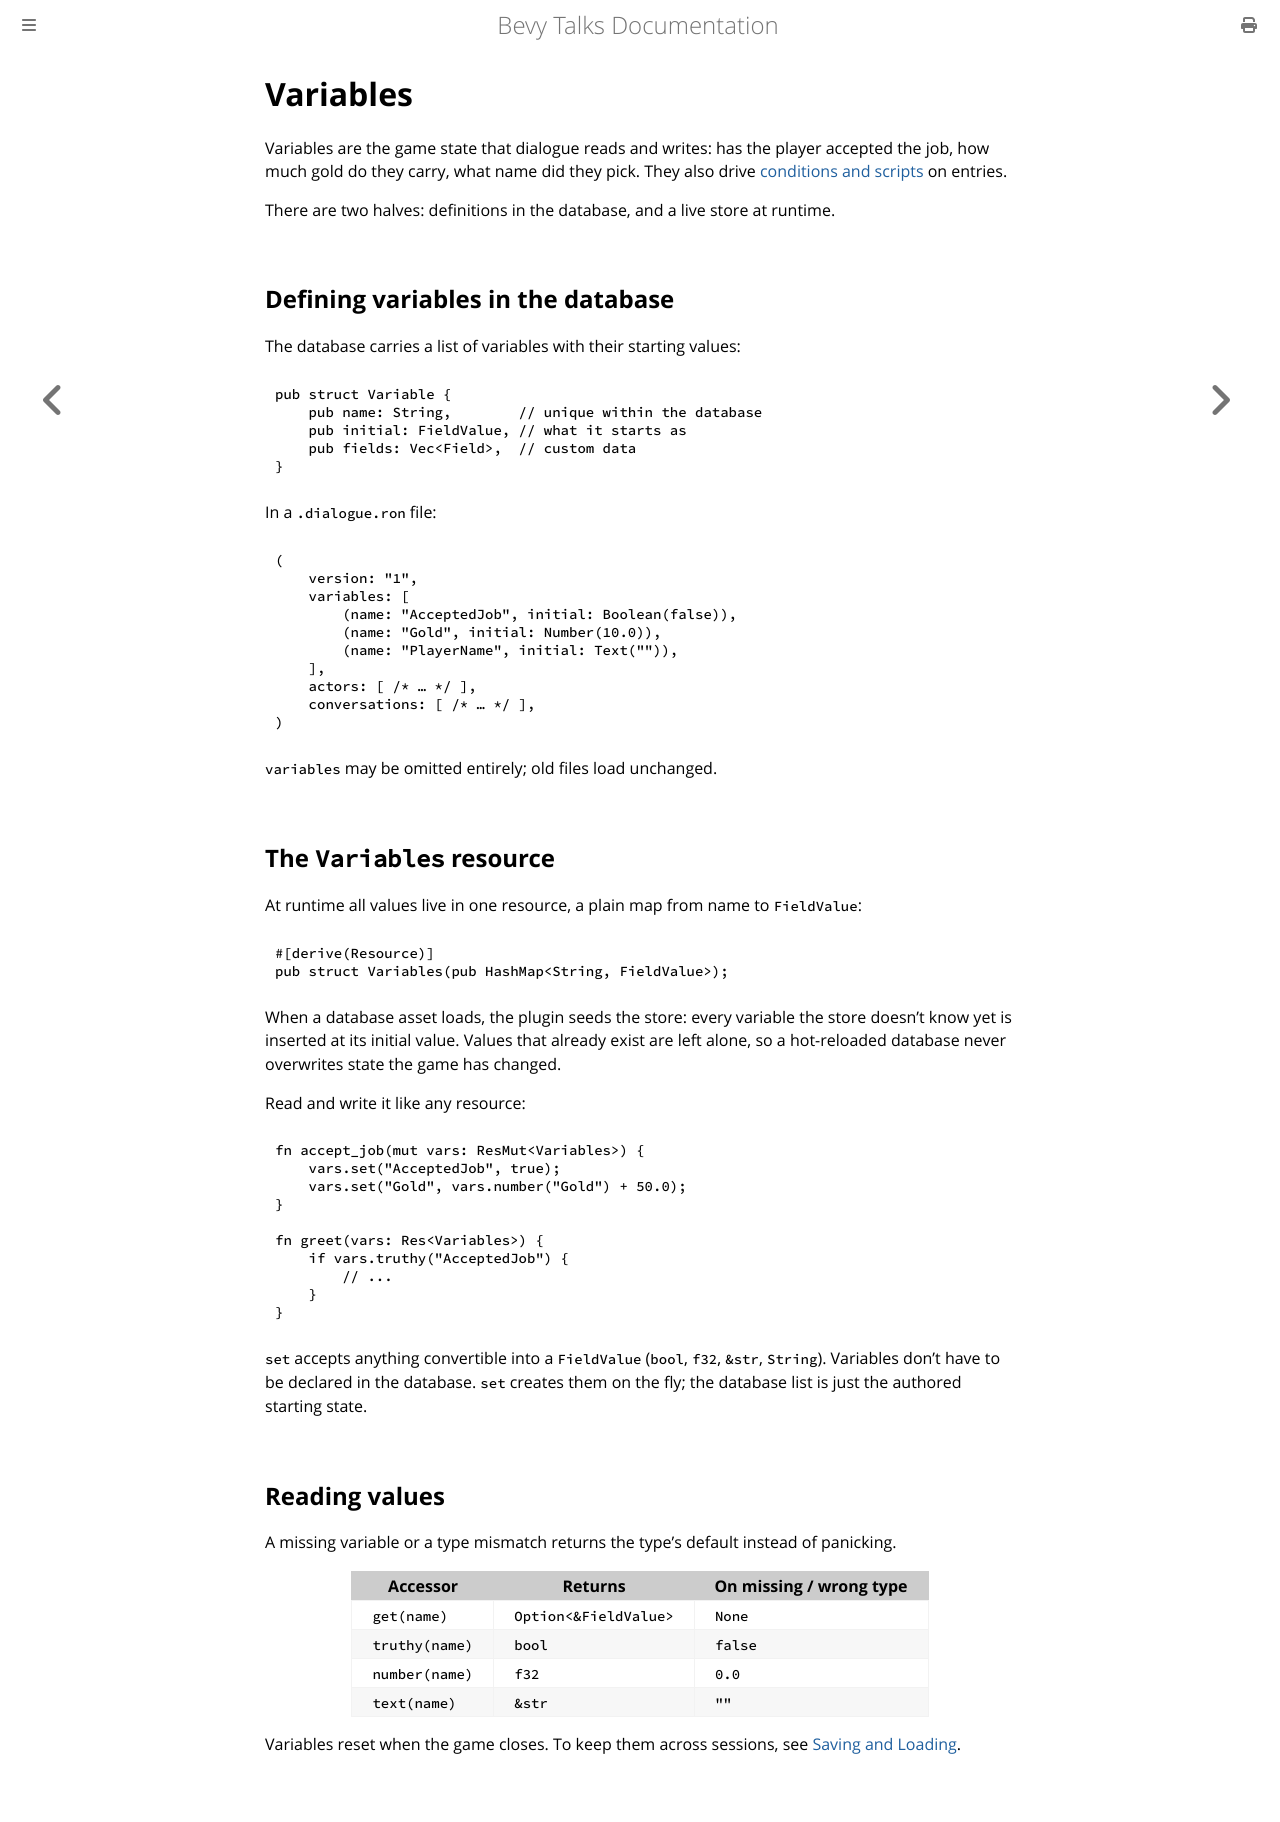

repository: giusdp/bevy_talks · page: runtime/variables.html · generator: mdbook

# Variables

Variables are the game state that dialogue reads and writes: has the player accepted the job, how much gold do they carry, what name did they pick. They also drive [conditions and scripts](./scripting.md) on entries.

There are two halves: definitions in the database, and a live store at runtime.

## Defining variables in the database

The database carries a list of variables with their starting values:

```rust,ignore
pub struct Variable {
    pub name: String,        // unique within the database
    pub initial: FieldValue, // what it starts as
    pub fields: Vec<Field>,  // custom data
}
```

In a `.dialogue.ron` file:

```ron
(
    version: "1",
    variables: [
        (name: "AcceptedJob", initial: Boolean(false)),
        (name: "Gold", initial: Number(10.0)),
        (name: "PlayerName", initial: Text("")),
    ],
    actors: [ /* … */ ],
    conversations: [ /* … */ ],
)
```

`variables` may be omitted entirely; old files load unchanged.

## The `Variables` resource

At runtime all values live in one resource, a plain map from name to `FieldValue`:

```rust,ignore
#[derive(Resource)]
pub struct Variables(pub HashMap<String, FieldValue>);
```

When a database asset loads, the plugin seeds the store: every variable the store doesn't know yet is inserted at its initial value. Values that already exist are left alone, so a hot-reloaded database never overwrites state the game has changed.

Read and write it like any resource:

```rust,ignore
fn accept_job(mut vars: ResMut<Variables>) {
    vars.set("AcceptedJob", true);
    vars.set("Gold", vars.number("Gold") + 50.0);
}

fn greet(vars: Res<Variables>) {
    if vars.truthy("AcceptedJob") {
        // ...
    }
}
```

`set` accepts anything convertible into a `FieldValue` (`bool`, `f32`, `&str`, `String`). Variables don't have to be declared in the database. `set` creates them on the fly; the database list is just the authored starting state.

## Reading values

A missing variable or a type mismatch returns the type's default instead of panicking.

| Accessor | Returns | On missing / wrong type |
|---|---|---|
| `get(name)` | `Option<&FieldValue>` | `None` |
| `truthy(name)` | `bool` | `false` |
| `number(name)` | `f32` | `0.0` |
| `text(name)` | `&str` | `""` |

Variables reset when the game closes. To keep them across sessions, see [Saving and Loading](./persistence.md).
